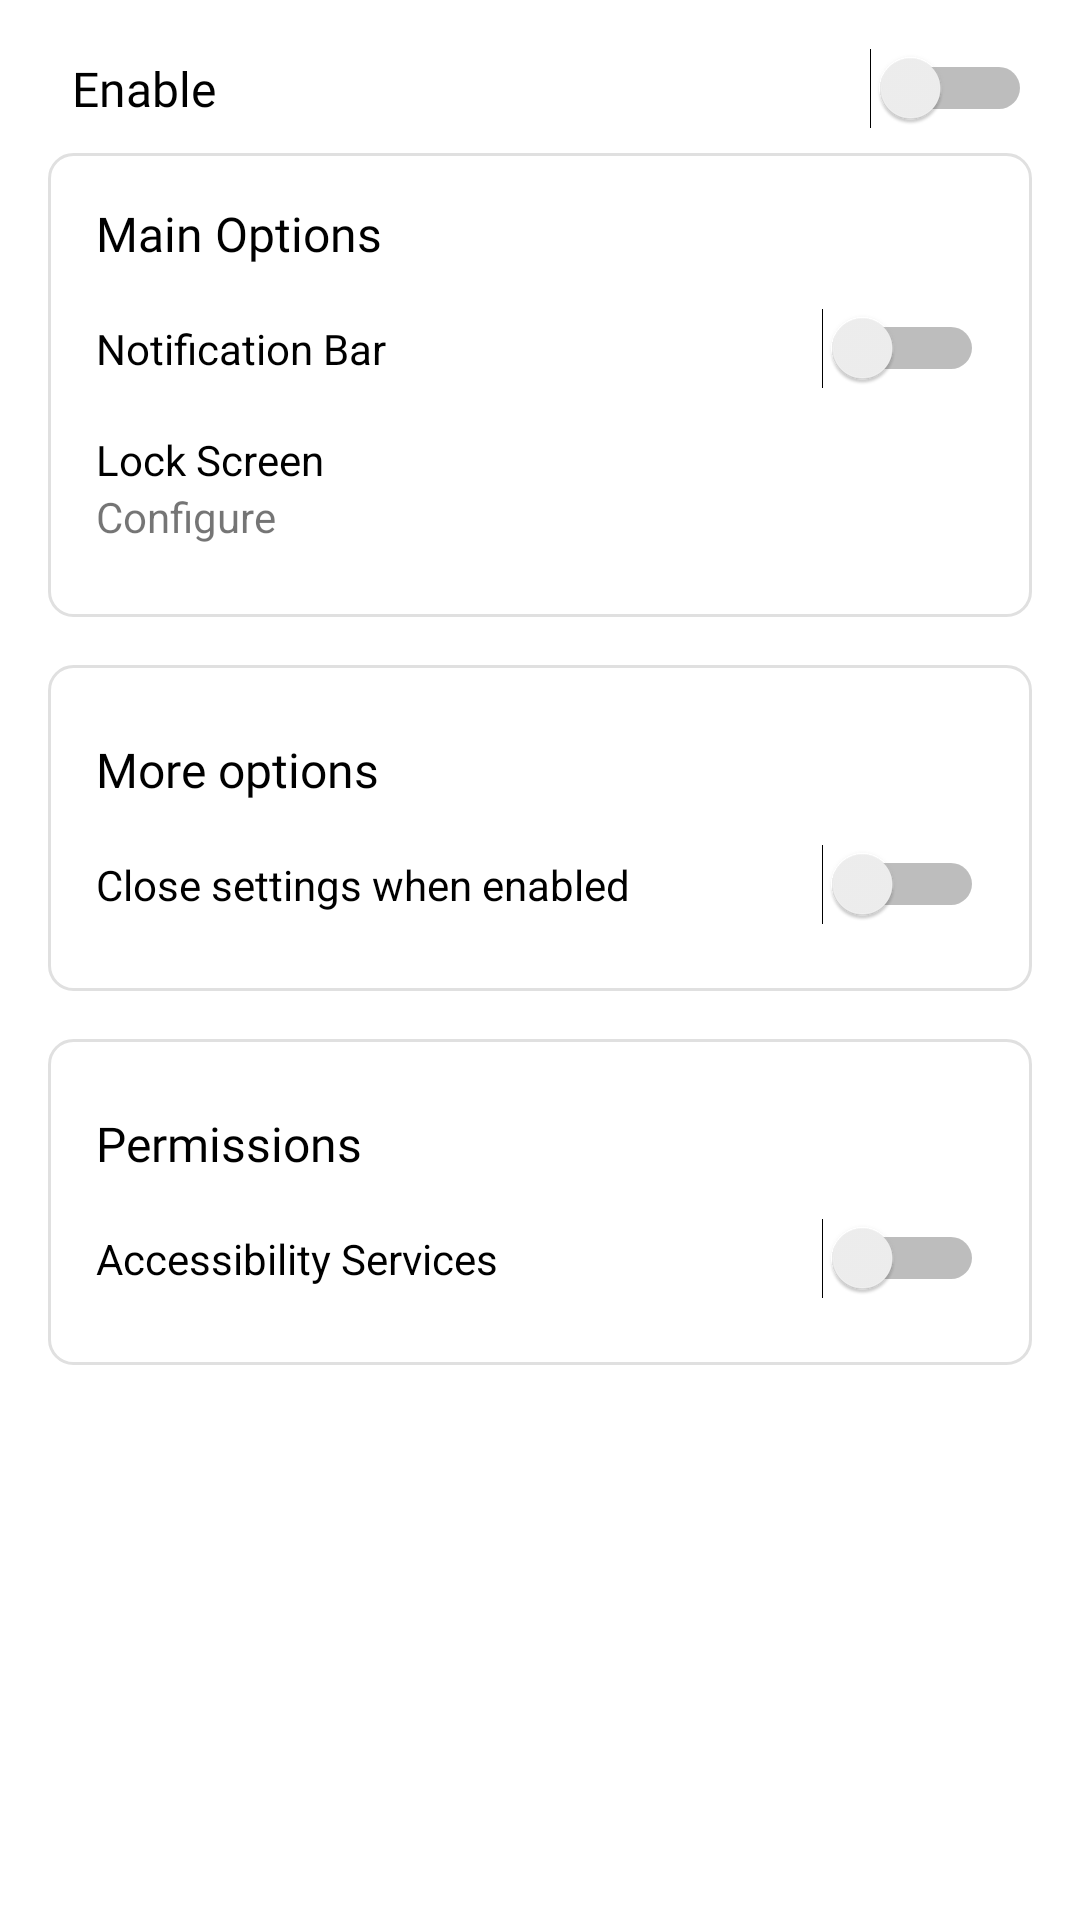

Reconstruct the res/layout file that produces this screen, plus the resources it refers to.
<!-- AndroidManifest.xml: application theme AppThemeNoBar -->
<!-- res/layout/settings_fragment.xml -->
<?xml version="1.0" encoding="utf-8"?>
<androidx.coordinatorlayout.widget.CoordinatorLayout xmlns:android="http://schemas.android.com/apk/res/android"
    xmlns:app="http://schemas.android.com/apk/res-auto"
    xmlns:tools="http://schemas.android.com/tools"
    android:id="@+id/coordinator"
    android:layout_width="match_parent"
    android:layout_height="match_parent"
    tools:context=".ui.settings.SettingsFragment">

    <LinearLayout
        android:layout_width="match_parent"
        android:layout_height="wrap_content"
        android:orientation="vertical">

        <Switch
            android:id="@+id/switch_barrier"
            android:layout_width="match_parent"
            android:layout_height="wrap_content"
            android:layout_marginStart="24dp"
            android:layout_marginTop="16dp"
            android:layout_marginEnd="16dp"
            android:text="@string/barrier_enable"
            android:textAppearance="@style/SingleLinePrimaryMediumText"
            app:layout_constraintBottom_toBottomOf="parent"
            app:layout_constraintEnd_toEndOf="parent"
            app:layout_constraintTop_toTopOf="parent" />

        <FrameLayout
            android:layout_width="match_parent"
            android:layout_height="wrap_content"
            android:layout_marginStart="16dp"
            android:layout_marginTop="8dp"
            android:layout_marginEnd="16dp"
            android:layout_marginBottom="8dp"
            android:background="@drawable/frame_background">

            <androidx.constraintlayout.widget.ConstraintLayout
                android:layout_width="match_parent"
                android:layout_height="wrap_content"
                android:paddingBottom="16dp">

                <TextView
                    android:id="@+id/main_title"
                    android:layout_width="0dp"
                    android:layout_height="wrap_content"
                    android:layout_marginStart="16dp"
                    android:layout_marginTop="16dp"
                    android:layout_marginEnd="16dp"
                    android:text="@string/options_main_title"
                    android:textAppearance="@style/SingleLinePrimaryMediumText"
                    android:textSize="16sp"
                    app:layout_constraintEnd_toEndOf="parent"
                    app:layout_constraintStart_toStartOf="parent"
                    app:layout_constraintTop_toTopOf="parent" />

                <Switch
                    android:id="@+id/switch_notify_bar"
                    android:layout_width="match_parent"
                    android:layout_height="wrap_content"
                    android:layout_marginStart="16dp"
                    android:layout_marginTop="8dp"
                    android:layout_marginEnd="16dp"
                    android:paddingTop="10dp"
                    android:paddingBottom="10dp"
                    android:text="@string/options_main_notification_toggle"
                    android:textAppearance="@style/SingleLineSecondaryText"
                    android:textSize="14sp"
                    app:layout_constraintEnd_toEndOf="parent"
                    app:layout_constraintStart_toStartOf="parent"
                    app:layout_constraintTop_toBottomOf="@+id/main_title" />

                <LinearLayout
                    android:id="@+id/screen_lock"
                    android:layout_width="0dp"
                    android:layout_height="wrap_content"
                    android:layout_marginStart="16dp"
                    android:layout_marginEnd="16dp"
                    android:background="?attr/selectableItemBackground"
                    android:clickable="true"
                    android:focusable="true"
                    android:orientation="vertical"
                    app:layout_constraintEnd_toStartOf="@+id/config_screen_lock"
                    app:layout_constraintStart_toStartOf="parent"
                    app:layout_constraintTop_toBottomOf="@+id/switch_notify_bar">

                    <TextView
                        android:layout_width="match_parent"
                        android:layout_height="wrap_content"
                        android:layout_marginTop="8dp"
                        android:text="@string/screen_lock"
                        android:textAppearance="@style/SingleLinePrimaryText"
                        android:textSize="14sp" />

                    <TextView
                        android:id="@+id/selected_lock"
                        android:layout_width="match_parent"
                        android:layout_height="wrap_content"
                        android:layout_marginBottom="8dp"
                        android:text="@string/screen_lock_default" />
                </LinearLayout>

                <ImageView
                    android:id="@+id/config_screen_lock"
                    android:layout_width="32dp"
                    android:layout_height="32dp"
                    android:layout_marginEnd="16dp"
                    android:background="?attr/selectableItemBackgroundBorderless"
                    android:clickable="true"
                    android:focusable="true"
                    android:visibility="gone"
                    app:layout_constraintBottom_toBottomOf="@+id/screen_lock"
                    app:layout_constraintEnd_toEndOf="parent"
                    app:layout_constraintTop_toTopOf="@+id/screen_lock"
                    app:srcCompat="@drawable/ic_settings_24dp" />
            </androidx.constraintlayout.widget.ConstraintLayout>
        </FrameLayout>

        <FrameLayout
            android:layout_width="match_parent"
            android:layout_height="wrap_content"
            android:layout_marginStart="16dp"
            android:layout_marginTop="8dp"
            android:layout_marginEnd="16dp"
            android:layout_marginBottom="8dp"
            android:background="@drawable/frame_background">

            <androidx.constraintlayout.widget.ConstraintLayout
                android:layout_width="match_parent"
                android:layout_height="wrap_content"
                android:padding="16dp">

                <Switch
                    android:id="@+id/switch_close_on_unlock"
                    android:layout_width="match_parent"
                    android:layout_height="wrap_content"
                    android:layout_marginTop="8dp"
                    android:checked="true"
                    android:paddingTop="10dp"
                    android:paddingBottom="10dp"
                    android:text="@string/options_second_close_on_unlock"
                    android:textAppearance="@style/SingleLineSecondaryText"
                    android:textSize="14sp"
                    android:visibility="gone"
                    app:layout_constraintEnd_toEndOf="parent"
                    app:layout_constraintStart_toStartOf="parent"
                    app:layout_constraintTop_toBottomOf="@+id/switch_close_on_activation" />

                <TextView
                    android:id="@+id/additional_title"
                    android:layout_width="0dp"
                    android:layout_height="wrap_content"
                    android:layout_marginTop="8dp"
                    android:text="@string/options_second_title"
                    android:textAppearance="@style/SingleLinePrimaryMediumText"
                    android:textSize="16sp"
                    app:layout_constraintEnd_toEndOf="parent"
                    app:layout_constraintStart_toStartOf="parent"
                    app:layout_constraintTop_toTopOf="parent" />

                <Switch
                    android:id="@+id/switch_close_on_activation"
                    android:layout_width="match_parent"
                    android:layout_height="wrap_content"
                    android:layout_marginTop="8dp"
                    android:paddingTop="10dp"
                    android:paddingBottom="10dp"
                    android:text="@string/options_second_close_activity_on_enable"
                    android:textAppearance="@style/SingleLineSecondaryText"
                    android:textSize="14sp"
                    app:layout_constraintEnd_toEndOf="parent"
                    app:layout_constraintStart_toStartOf="parent"
                    app:layout_constraintTop_toBottomOf="@+id/additional_title" />

            </androidx.constraintlayout.widget.ConstraintLayout>
        </FrameLayout>

        <FrameLayout
            android:id="@+id/frame_permissions"
            android:layout_width="match_parent"
            android:layout_height="wrap_content"
            android:layout_marginStart="16dp"
            android:layout_marginTop="8dp"
            android:layout_marginEnd="16dp"
            android:layout_marginBottom="16dp"
            android:background="@drawable/frame_background">

            <androidx.constraintlayout.widget.ConstraintLayout
                android:layout_width="match_parent"
                android:layout_height="wrap_content"
                android:padding="16dp">

                <TextView
                    android:id="@+id/permissions_title"
                    android:layout_width="0dp"
                    android:layout_height="wrap_content"
                    android:layout_marginTop="8dp"
                    android:text="@string/options_permissions_title"
                    android:textAppearance="@style/SingleLinePrimaryMediumText"
                    android:textSize="16sp"
                    app:layout_constraintStart_toStartOf="parent"
                    app:layout_constraintTop_toTopOf="parent" />

                <ImageView
                    android:id="@+id/perm_info"
                    android:layout_width="wrap_content"
                    android:layout_height="wrap_content"
                    android:layout_marginStart="8dp"
                    app:layout_constraintBottom_toBottomOf="@+id/permissions_title"
                    app:layout_constraintStart_toEndOf="@+id/permissions_title"
                    app:layout_constraintTop_toTopOf="@+id/permissions_title"
                    app:srcCompat="@drawable/ic_info_outline_24dp" />

                <Switch
                    android:id="@+id/switch_perm_draw_over"
                    android:layout_width="match_parent"
                    android:layout_height="wrap_content"
                    android:layout_marginTop="8dp"
                    android:paddingTop="10dp"
                    android:paddingBottom="10dp"
                    android:text="@string/options_permissions_draw_over_others"
                    android:textAppearance="@style/SingleLineSecondaryText"
                    android:textSize="14sp"
                    android:visibility="gone"
                    app:layout_constraintEnd_toEndOf="parent"
                    app:layout_constraintStart_toStartOf="parent"
                    app:layout_constraintTop_toBottomOf="@+id/switch_perm_accessibil" />

                <Switch
                    android:id="@+id/switch_perm_accessibil"
                    android:layout_width="match_parent"
                    android:layout_height="wrap_content"
                    android:layout_marginTop="8dp"
                    android:paddingTop="10dp"
                    android:paddingBottom="10dp"
                    android:text="@string/options_permissions_accessibility_service"
                    android:textAppearance="@style/SingleLineSecondaryText"
                    android:textSize="14sp"
                    app:layout_constraintEnd_toEndOf="parent"
                    app:layout_constraintStart_toStartOf="parent"
                    app:layout_constraintTop_toBottomOf="@+id/permissions_title" />

            </androidx.constraintlayout.widget.ConstraintLayout>
        </FrameLayout>
    </LinearLayout>
</androidx.coordinatorlayout.widget.CoordinatorLayout>
<!-- resources referenced by this layout -->
<resources>
  <!-- drawable frame_background (drawable) -->
  <?xml version="1.0" encoding="utf-8"?>
  <shape xmlns:android="http://schemas.android.com/apk/res/android"
      android:shape="rectangle">
  
      <corners android:radius="8dp" />
      <stroke
          android:width="1dp"
          android:color="@color/greyLight" />
  </shape>
  <string name="barrier_enable">Enable</string>
  <string name="options_main_notification_toggle">Notification Bar</string>
  <string name="options_main_title">Main Options</string>
  <string name="options_permissions_accessibility_service">Accessibility Services</string>
  <string name="options_permissions_draw_over_others">Draw over other apps</string>
  <string name="options_permissions_title">Permissions</string>
  <string name="options_second_close_activity_on_enable">Close settings when enabled</string>
  <string name="options_second_close_on_unlock">Close when unlocking</string>
  <string name="options_second_title">More options</string>
  <string name="screen_lock">Lock Screen</string>
  <string name="screen_lock_default">Configure</string>
  <style name="SingleLinePrimaryMediumText" parent="android:TextAppearance">
          <item name="android:lines">1</item>
          <item name="android:maxLines">1</item>
          <item name="android:ellipsize">marquee</item>
          <item name="android:state_activated">true</item>
          <item name="android:textColor">#000000</item>
          <item name="android:fontFamily">@font/roboto_medium</item>
      </style>
  <style name="SingleLinePrimaryText" parent="android:TextAppearance">
          <item name="android:lines">1</item>
          <item name="android:maxLines">1</item>
          <item name="android:ellipsize">marquee</item>
          <item name="android:state_activated">true</item>
          <item name="android:textColor">#000000</item>
      </style>
  <style name="SingleLineSecondaryText" parent="android:TextAppearance">
          <item name="android:lines">1</item>
          <item name="android:maxLines">1</item>
          <item name="android:ellipsize">marquee</item>
          <item name="android:state_activated">true</item>
          <item name="android:textColor">#606060</item>
      </style>
  <style name="AppThemeNoBar" parent="Theme.MaterialComponents.Light.NoActionBar">
          
          <item name="colorPrimary">@color/colorOrange</item>
          <item name="colorAccent">@color/colorBlue</item>
  
          <item name="android:statusBarColor">?android:attr/colorBackground</item>
          <item name="android:windowLightStatusBar" tools:targetApi="m">true</item>
      </style>
  <color name="greyLight">#E0E0E0</color>
  <color name="colorOrange">#E64A19</color>
  <color name="colorBlue">#33b5e5</color>
</resources>
